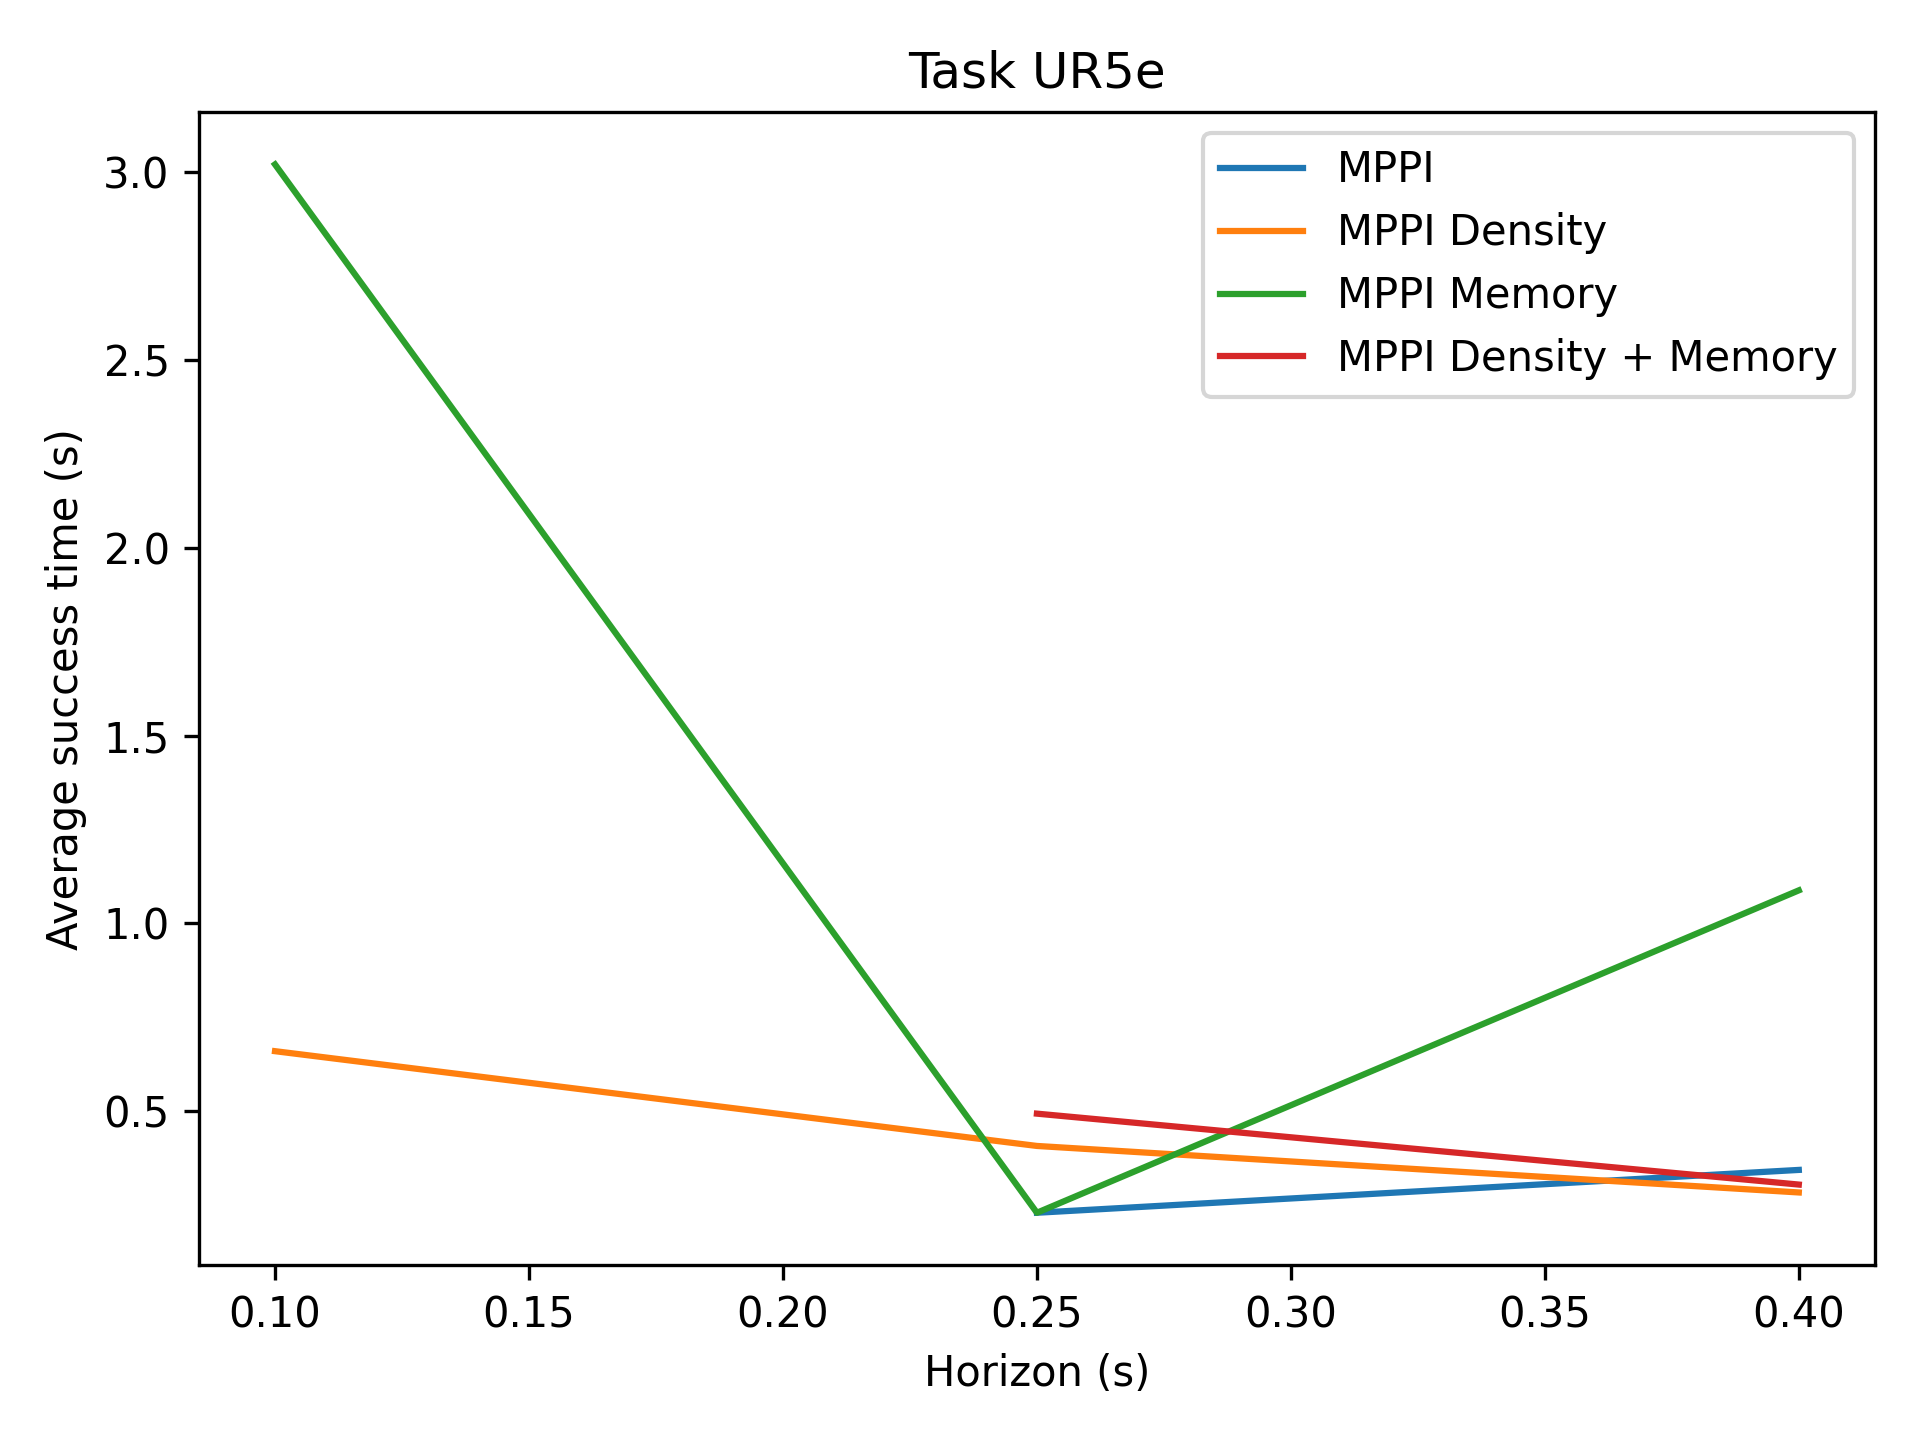

Values plotted in this chart, from the file beside it:
0.0000, 0.2300, 0.3440
0.6600, 0.4078, 0.2840
3.02, 0.2300, 1.088
0.0000, 0.4938, 0.3050
